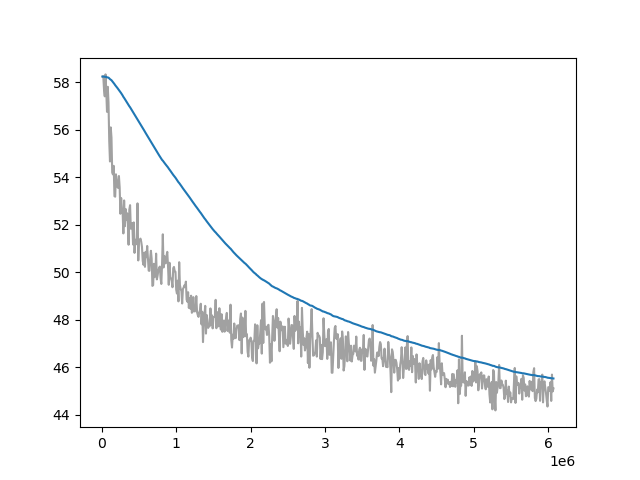

Source data for this figure (header and first rows):
Wall time, Step, Value
1714475561, 10000, 58.24
1714475614, 20000, 58.25
1714475665, 30000, 57.68
1714475720, 40000, 57.4
1714475772, 50000, 58.33
1714475826, 60000, 57.61
1714475880, 70000, 56.75
1714475933, 80000, 57.81
1714475988, 90000, 57.15
1714476043, 100000, 55.52
1714476097, 110000, 54.66
1714476152, 120000, 56.1
1714476206, 130000, 55.67
1714476261, 140000, 54.19
1714476316, 150000, 54.12
1714476370, 160000, 54.48
1714476426, 170000, 53.2
1714476480, 180000, 53.18
1714476535, 190000, 54.12
1714476590, 200000, 53.86
1714476645, 210000, 53.59
1714476700, 220000, 53.55
1714476754, 230000, 54.05
1714476809, 240000, 53.57
1714476865, 250000, 52.46
1714476918, 260000, 53.12
1714476974, 270000, 52.67
1714477030, 280000, 52.51
1714477086, 290000, 51.63
1714477142, 300000, 53.02
1714477198, 310000, 51.94
1714477254, 320000, 52.66
1714477310, 330000, 52.2
1714477365, 340000, 52.48
1714477421, 350000, 52.03
1714477477, 360000, 51.16
1714477534, 370000, 52.64
1714477586, 380000, 52.82
1714477642, 390000, 51.83
1714477698, 400000, 51.93
1714477752, 410000, 52.07
1714477809, 420000, 51.17
1714477864, 430000, 52.1
1714477921, 440000, 50.81
1714477975, 450000, 51.37
1714478032, 460000, 51.17
1714478089, 470000, 51.31
1714478144, 480000, 52.9
1714478200, 490000, 50.49
1714478255, 500000, 51.35
1714478311, 510000, 51.36
1714478367, 520000, 51.41
1714478422, 530000, 51.28
1714478479, 540000, 51.06
1714478535, 550000, 50.47
1714478592, 560000, 50.31
1714478648, 570000, 50.82
1714478704, 580000, 50.23
1714478761, 590000, 50.85
1714478818, 600000, 50.63
... 547 more rows
